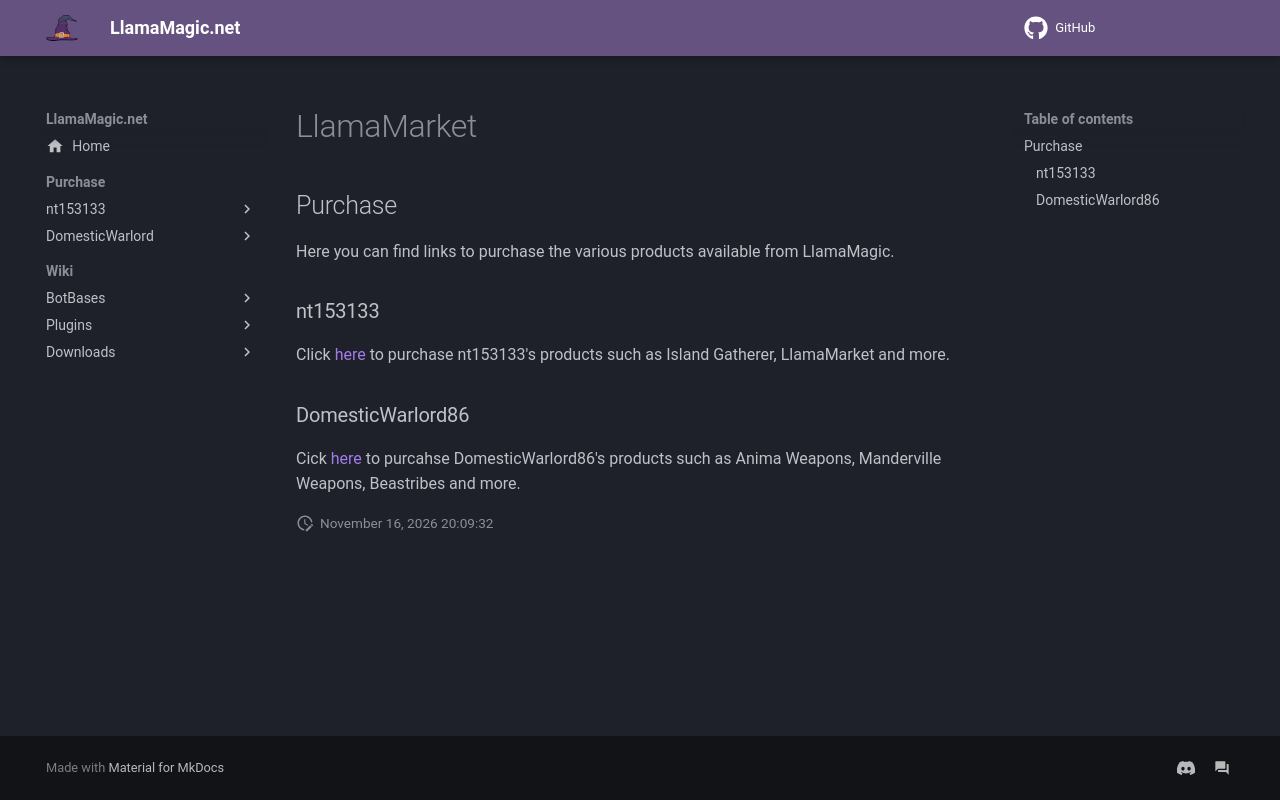

repository: LlamaMagic/llamamagic.github.io · page: purchase/index.html · generator: mkdocs

# LlamaMarket

## Purchase
Here you can find links to purchase the various products available from LlamaMagic.

### nt153133

Click [here](/purchase/nt153133/purchase/) to purchase nt153133's products such as Island Gatherer, LlamaMarket and more.

### DomesticWarlord86

Cick [here](/purchase/DW/purchase) to purcahse DomesticWarlord86's products such as Anima Weapons, Manderville Weapons, Beastribes and more.
